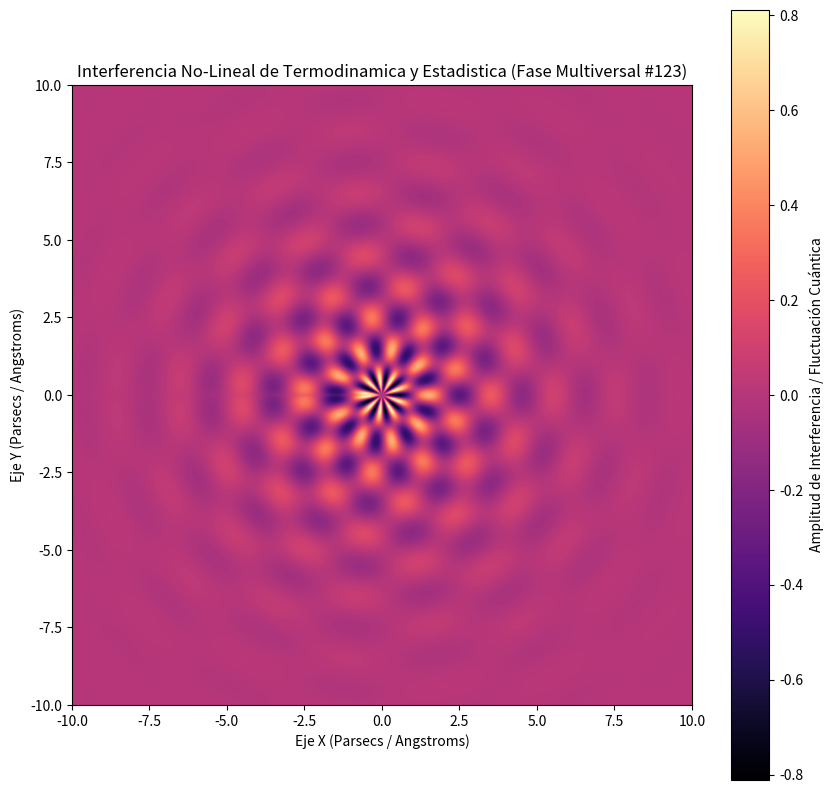

Write the Python code that produced this figure.
%matplotlib inline
# Simulación Multiversal: Termodinamica y Estadistica - Variante 123
import numpy as np
import matplotlib.pyplot as plt

# Parámetros Físicos No-Lineales
omega_1 = 3.104
omega_2 = 9.241
lambda_decay = 0.409
phase_shift = 3.062

x = np.linspace(-10, 10, 800)
y = np.linspace(-10, 10, 800)
X, Y = np.meshgrid(x, y)

# Dinámica de Fluidos / Campos Tensor-Escalares (Fase Multiversal)
R = np.sqrt(X**2 + Y**2) + 1e-5
Z = (np.sin(omega_1 * R + phase_shift) * np.cos(omega_2 * np.arctan2(Y, X))) * np.exp(-lambda_decay * R)

plt.figure(figsize=(10, 10))
plt.imshow(Z, cmap='magma', extent=[-10, 10, -10, 10], origin='lower')
plt.colorbar(label='Amplitud de Interferencia / Fluctuación Cuántica')
plt.title(r'Interferencia No-Lineal de Termodinamica y Estadistica (Fase Multiversal #123)')
plt.xlabel('Eje X (Parsecs / Angstroms)')
plt.ylabel('Eje Y (Parsecs / Angstroms)')
plt.show()
